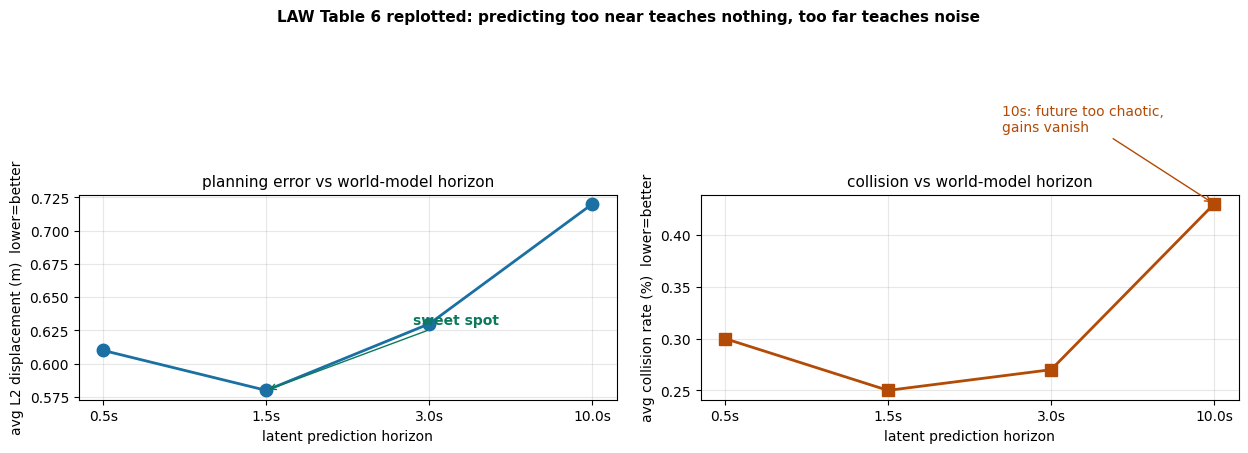

The script that saved this image: (Note: this script raises an exception after producing the figure.)
"""LAW: replot of Table 6 - latent prediction horizon vs planning quality.

One figure, one idea: the self-supervision has a sweet spot. 0.5s ahead the
scene barely changes (nothing to learn); 1.5s is best; at 10s the future is
too unpredictable and the world-model term stops helping (worse than the
0.5s point on L2, collision back up). Data: LAW Table 6, nuScenes, avg over 1/2/3s.
"""
import matplotlib
matplotlib.use("Agg")
import matplotlib.pyplot as plt
import numpy as np

plt.rcParams["font.family"] = "DejaVu Sans"

horizons = ["0.5s", "1.5s", "3.0s", "10.0s"]
l2_avg = [0.61, 0.58, 0.63, 0.72]
coll_avg = [0.30, 0.25, 0.27, 0.43]
x = np.arange(len(horizons))

fig, axes = plt.subplots(1, 2, figsize=(12.5, 4.4), sharex=True)

ax = axes[0]
ax.plot(x, l2_avg, "o-", color="#1a6fa3", ms=9, lw=2)
ax.set_xticks(x); ax.set_xticklabels(horizons)
ax.set_ylabel("avg L2 displacement (m)  lower=better")
ax.set_xlabel("latent prediction horizon")
ax.set_title("planning error vs world-model horizon", fontsize=11)
ax.annotate("sweet spot", xy=(1, 0.58), xytext=(1.9, 0.63),
            arrowprops=dict(arrowstyle="->", color="#0b7a5c"), color="#0b7a5c", weight="bold", fontsize=10)
ax.grid(alpha=0.3)

ax = axes[1]
ax.plot(x, coll_avg, "s-", color="#b34a06", ms=9, lw=2)
ax.set_xticks(x); ax.set_xticklabels(horizons)
ax.set_ylabel("avg collision rate (%)  lower=better")
ax.set_xlabel("latent prediction horizon")
ax.set_title("collision vs world-model horizon", fontsize=11)
ax.annotate("10s: future too chaotic,\ngains vanish", xy=(3, 0.43), xytext=(1.7, 0.5),
            arrowprops=dict(arrowstyle="->", color="#b34a06"), color="#b34a06", fontsize=10)
ax.grid(alpha=0.3)

fig.suptitle("LAW Table 6 replotted: predicting too near teaches nothing, too far teaches noise",
             fontsize=11, weight="bold", y=1.02)
fig.tight_layout()
fig.savefig("/home/hatch/workspace/your_files/paper-xray-100/papers/051-WM-law/fig-horizon.png", dpi=150)
print("saved fig-horizon.png")
